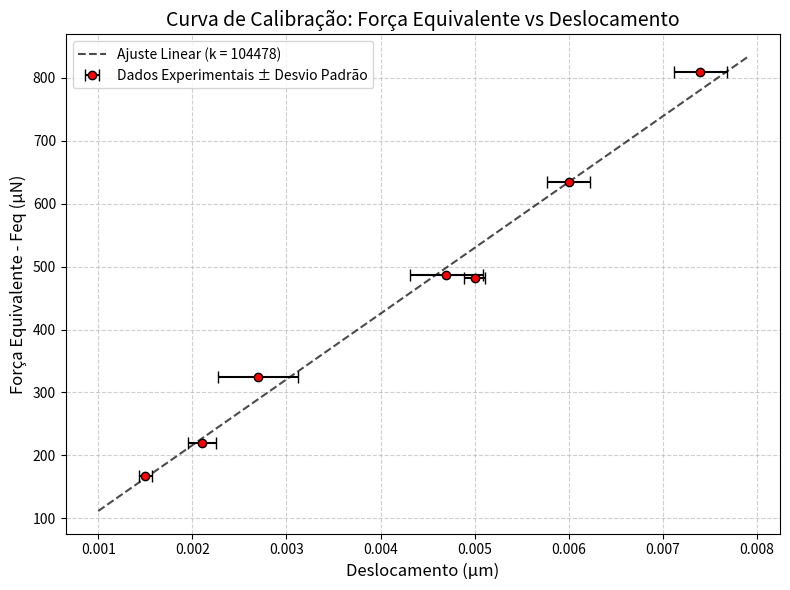

The matplotlib source for this figure:
# -*- coding: utf-8 -*-
import matplotlib.pyplot as plt
import numpy as np

# 1. Dados fornecidos (com vírgulas adicionadas para formato de lista Python)
Feq = [167.1960, 219.7635, 324.3694, 481.8955, 486.3337, 634.9099, 808.3664]
deslocamento = [0.0015, 0.0021, 0.0027, 0.0050, 0.0047, 0.0060, 0.0074]
desvio_padrao = [0.000070711, 0.000148492, 0.000424264, 0.000113137, 0.000388909, 0.000226274, 0.000282843]

# 2. Ajuste Linear (Regressão)
# Encontra a melhor reta que se ajusta aos dados (y = k*x + a)
k, a = np.polyfit(deslocamento, Feq, deg=1)

# Cria pontos para desenhar a reta teórica no gráfico
x_fit = np.linspace(min(deslocamento) - 0.0005, max(deslocamento) + 0.0005, 100)
y_fit = k * x_fit + a

# 3. Plotagem do Gráfico
plt.figure(figsize=(8, 6))

# Plota os pontos vermelhos com as barras de erro pretas horizontais (xerr)
plt.errorbar(deslocamento, Feq, xerr=desvio_padrao, fmt='o', color='red', 
             ecolor='black', capsize=4, elinewidth=1.5, markeredgecolor='black',
             label='Dados Experimentais ± Desvio Padrão')

# Plota a reta de ajuste (k) tracejada
plt.plot(x_fit, y_fit, '--k', alpha=0.7, label=f'Ajuste Linear (k = {k:.0f})')

# 4. Configurações Visuais
plt.xlabel('Deslocamento (µm)', fontsize=12)
plt.ylabel('Força Equivalente - Feq (µN)', fontsize=12)
plt.title('Curva de Calibração: Força Equivalente vs Deslocamento', fontsize=14)

# Adiciona grid, legenda e ajusta margens
plt.grid(True, linestyle='--', alpha=0.6)
plt.legend(loc='upper left', fontsize=10)
plt.tight_layout()

# Exibe o gráfico na tela
plt.show()

# Imprime o valor da rigidez no terminal
print(f"Rigidez Calculada (k): {k:.2f} µN/µm")
print(f"Offset (a): {a:.2f} µN")
